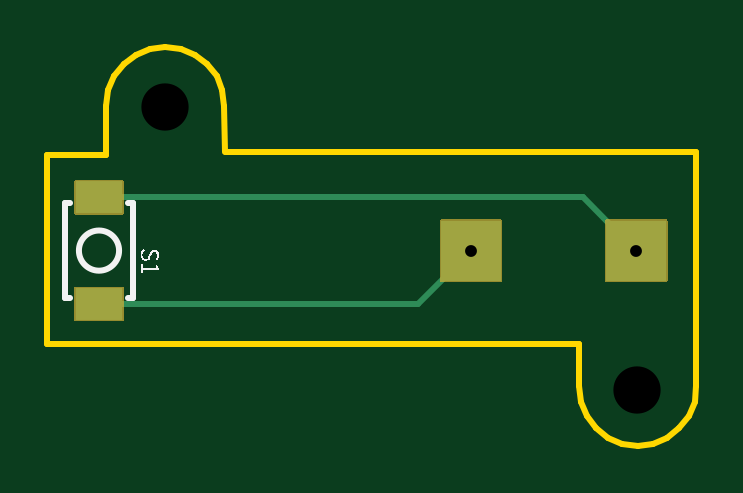
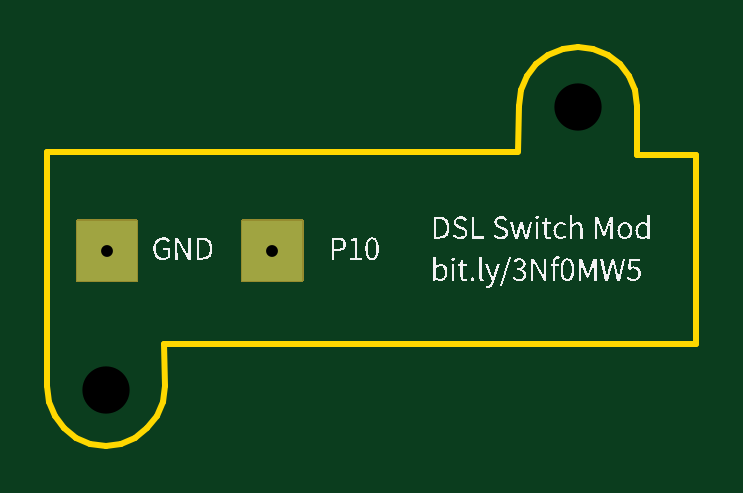
Circuit board: 10 layer files. Board 27.5 x 16.9 mm.
- drill: Drill_NPTH_Through.DRL (295 bytes)
- drill: Drill_PTH_Through.DRL (290 bytes)
- outline: Gerber_BoardOutlineLayer.GKO (1165 bytes)
- bottom_copper: Gerber_BottomLayer.GBL (575 bytes)
- bottom_silk: Gerber_BottomSilkscreenLayer.GBO (24098 bytes)
- bottom_mask: Gerber_BottomSolderMaskLayer.GBS (1465 bytes)
- top_copper: Gerber_TopLayer.GTL (785 bytes)
- paste: Gerber_TopPasteMaskLayer.GTP (452 bytes)
- top_silk: Gerber_TopSilkscreenLayer.GTO (2038 bytes)
- top_mask: Gerber_TopSolderMaskLayer.GTS (2724 bytes)

=== drill: Drill_NPTH_Through.DRL ===
M48
METRIC,LZ,000.000
;FILE_FORMAT=3:3
;TYPE=NON_PLATED
;Layer: NPTH_Through
;EasyEDA v6.5.5, 2022-05-25 14:08:27
;bdaad3862ddb4c9e9b702b0e38ea9031,060f7e9f23714b1eab8022e2d1795e97,10
;Gerber Generator version 0.2
;Holesize 1 = 2.000 mm
T01C2.000
%
G05
G90
T01
X005080Y014351
X025080Y002351
M30

=== drill: Drill_PTH_Through.DRL ===
M48
METRIC,LZ,000.000
;FILE_FORMAT=3:3
;TYPE=PLATED
;Layer: PTH_Through
;EasyEDA v6.5.5, 2022-05-25 14:08:27
;bdaad3862ddb4c9e9b702b0e38ea9031,060f7e9f23714b1eab8022e2d1795e97,10
;Gerber Generator version 0.2
;Holesize 1 = 0.501 mm
T01C0.501
%
G05
G90
T01
X025034Y008255
X018034Y008255
M30

=== outline: Gerber_BoardOutlineLayer.GKO ===
G04 Layer: BoardOutlineLayer*
G04 EasyEDA v6.5.5, 2022-05-25 14:08:27*
G04 bdaad3862ddb4c9e9b702b0e38ea9031,060f7e9f23714b1eab8022e2d1795e97,10*
G04 Gerber Generator version 0.2*
G04 Scale: 100 percent, Rotated: No, Reflected: No *
G04 Dimensions in millimeters *
G04 leading zeros omitted , absolute positions ,4 integer and 5 decimal *
%FSLAX45Y45*%
%MOMM*%

%ADD10C,0.2540*%
D10*
X2755900Y254000D02*
G01*
X2750306Y185420D01*
X2725414Y125219D01*
X2685801Y73403D01*
X2633985Y33530D01*
X2573522Y8638D01*
X2509006Y0D01*
X2444241Y8638D01*
X2383792Y33530D01*
X2332222Y73403D01*
X2292350Y125219D01*
X2267458Y185420D01*
X2258827Y250192D01*
X2755900Y1244600D02*
G01*
X2755894Y250192D01*
X767196Y1244600D02*
G01*
X2755900Y1244600D01*
X2169922Y431800D02*
G01*
X2260600Y431800D01*
X2258827Y250192D01*
X2169922Y431800D02*
G01*
X9652Y431800D01*
X9652Y1231900D01*
X259587Y1231900D01*
X259587Y1438910D01*
X268223Y1503679D01*
X293115Y1563878D01*
X332994Y1615694D01*
X384810Y1655571D01*
X445007Y1680463D01*
X509778Y1689100D01*
X574294Y1680463D01*
X634745Y1655571D01*
X686562Y1615694D01*
X726186Y1563878D01*
X751078Y1503679D01*
X759713Y1438910D01*
X762000Y1244600D01*

%LPD*%
M02*

=== bottom_copper: Gerber_BottomLayer.GBL ===
G04 Layer: BottomLayer*
G04 EasyEDA v6.5.5, 2022-05-25 14:08:27*
G04 bdaad3862ddb4c9e9b702b0e38ea9031,060f7e9f23714b1eab8022e2d1795e97,10*
G04 Gerber Generator version 0.2*
G04 Scale: 100 percent, Rotated: No, Reflected: No *
G04 Dimensions in millimeters *
G04 leading zeros omitted , absolute positions ,4 integer and 5 decimal *
%FSLAX45Y45*%
%MOMM*%

%ADD10C,0.0001*%

%LPD*%
G36*
X2376398Y952500D02*
G01*
X2630398Y952500D01*
X2630398Y698500D01*
X2376398Y698500D01*
G37*
G36*
X1676400Y952500D02*
G01*
X1930400Y952500D01*
X1930400Y698500D01*
X1676400Y698500D01*
G37*
M02*

=== bottom_silk: Gerber_BottomSilkscreenLayer.GBO (24098 bytes, source omitted) ===
=== bottom_mask: Gerber_BottomSolderMaskLayer.GBS ===
G04 Layer: BottomSolderMaskLayer*
G04 EasyEDA v6.5.5, 2022-05-25 14:08:27*
G04 bdaad3862ddb4c9e9b702b0e38ea9031,060f7e9f23714b1eab8022e2d1795e97,10*
G04 Gerber Generator version 0.2*
G04 Scale: 100 percent, Rotated: No, Reflected: No *
G04 Dimensions in millimeters *
G04 leading zeros omitted , absolute positions ,4 integer and 5 decimal *
%FSLAX45Y45*%
%MOMM*%

%ADD10C,0.0001*%

%LPD*%
G36*
X2376398Y693420D02*
G01*
X2374874Y693673D01*
X2373350Y694436D01*
X2372334Y695452D01*
X2371572Y696976D01*
X2371318Y698500D01*
X2371343Y698500D01*
X2371343Y952500D01*
X2371318Y952500D01*
X2371572Y954023D01*
X2372334Y955547D01*
X2373350Y956563D01*
X2374874Y957326D01*
X2376398Y957579D01*
X2630398Y957579D01*
X2631922Y957326D01*
X2633446Y956563D01*
X2634462Y955547D01*
X2635224Y954023D01*
X2635478Y952500D01*
X2635504Y952500D01*
X2635504Y698500D01*
X2635478Y698500D01*
X2635224Y696976D01*
X2634462Y695452D01*
X2633446Y694436D01*
X2631922Y693673D01*
X2630398Y693420D01*
G37*
G36*
X1676400Y693420D02*
G01*
X1674876Y693673D01*
X1673352Y694436D01*
X1672336Y695452D01*
X1671573Y696976D01*
X1671320Y698500D01*
X1671320Y952500D01*
X1671573Y954023D01*
X1672336Y955547D01*
X1673352Y956563D01*
X1674876Y957326D01*
X1676400Y957579D01*
X1930400Y957579D01*
X1931923Y957326D01*
X1933447Y956563D01*
X1934463Y955547D01*
X1935226Y954023D01*
X1935479Y952500D01*
X1935479Y698500D01*
X1935226Y696976D01*
X1934463Y695452D01*
X1933447Y694436D01*
X1931923Y693673D01*
X1930400Y693420D01*
G37*
M02*

=== top_copper: Gerber_TopLayer.GTL ===
G04 Layer: TopLayer*
G04 EasyEDA v6.5.5, 2022-05-25 14:08:27*
G04 bdaad3862ddb4c9e9b702b0e38ea9031,060f7e9f23714b1eab8022e2d1795e97,10*
G04 Gerber Generator version 0.2*
G04 Scale: 100 percent, Rotated: No, Reflected: No *
G04 Dimensions in millimeters *
G04 leading zeros omitted , absolute positions ,4 integer and 5 decimal *
%FSLAX45Y45*%
%MOMM*%

%ADD10C,0.2540*%
%ADD11R,2.0000X1.3500*%

%LPD*%
D10*
X228600Y1050544D02*
G01*
X2278379Y1050544D01*
X2503424Y825500D01*
X228600Y600455D02*
G01*
X1578355Y600455D01*
X1803400Y825500D01*
D11*
G01*
X228600Y1050493D03*
G01*
X228600Y600506D03*
G36*
X2376398Y952500D02*
G01*
X2630398Y952500D01*
X2630398Y698500D01*
X2376398Y698500D01*
G37*
G36*
X1676400Y952500D02*
G01*
X1930400Y952500D01*
X1930400Y698500D01*
X1676400Y698500D01*
G37*
M02*

=== paste: Gerber_TopPasteMaskLayer.GTP ===
G04 Layer: TopPasteMaskLayer*
G04 EasyEDA v6.5.5, 2022-05-25 14:08:27*
G04 bdaad3862ddb4c9e9b702b0e38ea9031,060f7e9f23714b1eab8022e2d1795e97,10*
G04 Gerber Generator version 0.2*
G04 Scale: 100 percent, Rotated: No, Reflected: No *
G04 Dimensions in millimeters *
G04 leading zeros omitted , absolute positions ,4 integer and 5 decimal *
%FSLAX45Y45*%
%MOMM*%

%ADD11R,2.0000X1.3500*%

%LPD*%
D11*
G01*
X228600Y1050493D03*
G01*
X228600Y600506D03*
M02*

=== top_silk: Gerber_TopSilkscreenLayer.GTO ===
G04 Layer: TopSilkscreenLayer*
G04 EasyEDA v6.5.5, 2022-05-25 14:08:27*
G04 bdaad3862ddb4c9e9b702b0e38ea9031,060f7e9f23714b1eab8022e2d1795e97,10*
G04 Gerber Generator version 0.2*
G04 Scale: 100 percent, Rotated: No, Reflected: No *
G04 Dimensions in millimeters *
G04 leading zeros omitted , absolute positions ,4 integer and 5 decimal *
%FSLAX45Y45*%
%MOMM*%

%ADD10C,0.2540*%

%LPD*%
G36*
X416051Y833374D02*
G01*
X411581Y828141D01*
X408127Y822045D01*
X405892Y815136D01*
X405130Y807466D01*
X405536Y802030D01*
X406755Y797153D01*
X408635Y792886D01*
X411175Y789330D01*
X414223Y786434D01*
X417779Y784301D01*
X421690Y783031D01*
X425958Y782574D01*
X433120Y783793D01*
X438505Y787095D01*
X442620Y792022D01*
X445770Y798068D01*
X452374Y813053D01*
X454914Y817067D01*
X458419Y820013D01*
X463296Y821182D01*
X468071Y820115D01*
X471678Y817168D01*
X473964Y812596D01*
X474726Y806704D01*
X474218Y801624D01*
X472795Y797102D01*
X470560Y793038D01*
X467614Y789432D01*
X472948Y785114D01*
X476605Y789381D01*
X479501Y794461D01*
X481431Y800303D01*
X482092Y806704D01*
X480669Y815848D01*
X476656Y823112D01*
X470509Y827836D01*
X462788Y829564D01*
X455625Y828192D01*
X450291Y824636D01*
X446481Y819810D01*
X443738Y814578D01*
X436626Y798677D01*
X433984Y794613D01*
X430326Y791921D01*
X425196Y790956D01*
X420014Y792124D01*
X416001Y795426D01*
X413410Y800608D01*
X412496Y807466D01*
X413156Y813308D01*
X414985Y818845D01*
X417982Y823874D01*
X421893Y828294D01*
G37*
G36*
X406400Y769112D02*
G01*
X406400Y728980D01*
X413258Y728980D01*
X413258Y744220D01*
X480822Y744220D01*
X480822Y750316D01*
X479196Y753465D01*
X477824Y756970D01*
X476656Y760984D01*
X475742Y765556D01*
X470408Y765556D01*
X470408Y752348D01*
X413258Y752348D01*
X413258Y769112D01*
G37*
D10*
X105486Y625500D02*
G01*
X83599Y625500D01*
X373600Y1025499D02*
G01*
X373600Y625500D01*
X83599Y1025499D02*
G01*
X83599Y625500D01*
X373600Y1025499D02*
G01*
X351713Y1025499D01*
X105486Y1025499D02*
G01*
X83599Y1025499D01*
X373600Y625500D02*
G01*
X351713Y625500D01*
G75*
G01
X313614Y825500D02*
G03X313614Y825500I-85014J0D01*
M02*

=== top_mask: Gerber_TopSolderMaskLayer.GTS ===
G04 Layer: TopSolderMaskLayer*
G04 EasyEDA v6.5.5, 2022-05-25 14:08:27*
G04 bdaad3862ddb4c9e9b702b0e38ea9031,060f7e9f23714b1eab8022e2d1795e97,10*
G04 Gerber Generator version 0.2*
G04 Scale: 100 percent, Rotated: No, Reflected: No *
G04 Dimensions in millimeters *
G04 leading zeros omitted , absolute positions ,4 integer and 5 decimal *
%FSLAX45Y45*%
%MOMM*%

%ADD10C,0.0001*%

%LPD*%
G36*
X128523Y977900D02*
G01*
X128600Y977920D01*
X127076Y978174D01*
X125552Y978936D01*
X124536Y979952D01*
X123774Y981476D01*
X123520Y983000D01*
X123444Y982979D01*
X123444Y1118107D01*
X123520Y1118001D01*
X123774Y1119525D01*
X124536Y1121049D01*
X125552Y1122065D01*
X127076Y1122827D01*
X128600Y1123081D01*
X128523Y1123187D01*
X328676Y1123187D01*
X328599Y1123081D01*
X330123Y1122827D01*
X331647Y1122065D01*
X332663Y1121049D01*
X333425Y1119525D01*
X333679Y1118001D01*
X333755Y1118107D01*
X333755Y982979D01*
X333679Y983000D01*
X333425Y981476D01*
X332663Y979952D01*
X331647Y978936D01*
X330123Y978174D01*
X328599Y977920D01*
X328676Y977900D01*
G37*
G36*
X128523Y527812D02*
G01*
X128600Y527918D01*
X127076Y528172D01*
X125552Y528934D01*
X124536Y529950D01*
X123774Y531474D01*
X123520Y532998D01*
X123444Y532892D01*
X123444Y668020D01*
X123520Y667999D01*
X123774Y669523D01*
X124536Y671047D01*
X125552Y672063D01*
X127076Y672825D01*
X128600Y673079D01*
X128523Y673100D01*
X328676Y673100D01*
X328599Y673079D01*
X330123Y672825D01*
X331647Y672063D01*
X332663Y671047D01*
X333425Y669523D01*
X333679Y667999D01*
X333755Y668020D01*
X333755Y532892D01*
X333679Y532998D01*
X333425Y531474D01*
X332663Y529950D01*
X331647Y528934D01*
X330123Y528172D01*
X328599Y527918D01*
X328676Y527812D01*
G37*
G36*
X2376398Y693420D02*
G01*
X2374874Y693673D01*
X2373350Y694436D01*
X2372334Y695452D01*
X2371572Y696976D01*
X2371318Y698500D01*
X2371343Y698500D01*
X2371343Y952500D01*
X2371318Y952500D01*
X2371572Y954023D01*
X2372334Y955547D01*
X2373350Y956563D01*
X2374874Y957326D01*
X2376398Y957579D01*
X2630398Y957579D01*
X2631922Y957326D01*
X2633446Y956563D01*
X2634462Y955547D01*
X2635224Y954023D01*
X2635478Y952500D01*
X2635504Y952500D01*
X2635504Y698500D01*
X2635478Y698500D01*
X2635224Y696976D01*
X2634462Y695452D01*
X2633446Y694436D01*
X2631922Y693673D01*
X2630398Y693420D01*
G37*
G36*
X1676400Y693420D02*
G01*
X1674876Y693673D01*
X1673352Y694436D01*
X1672336Y695452D01*
X1671573Y696976D01*
X1671320Y698500D01*
X1671320Y952500D01*
X1671573Y954023D01*
X1672336Y955547D01*
X1673352Y956563D01*
X1674876Y957326D01*
X1676400Y957579D01*
X1930400Y957579D01*
X1931923Y957326D01*
X1933447Y956563D01*
X1934463Y955547D01*
X1935226Y954023D01*
X1935479Y952500D01*
X1935479Y698500D01*
X1935226Y696976D01*
X1934463Y695452D01*
X1933447Y694436D01*
X1931923Y693673D01*
X1930400Y693420D01*
G37*
M02*
